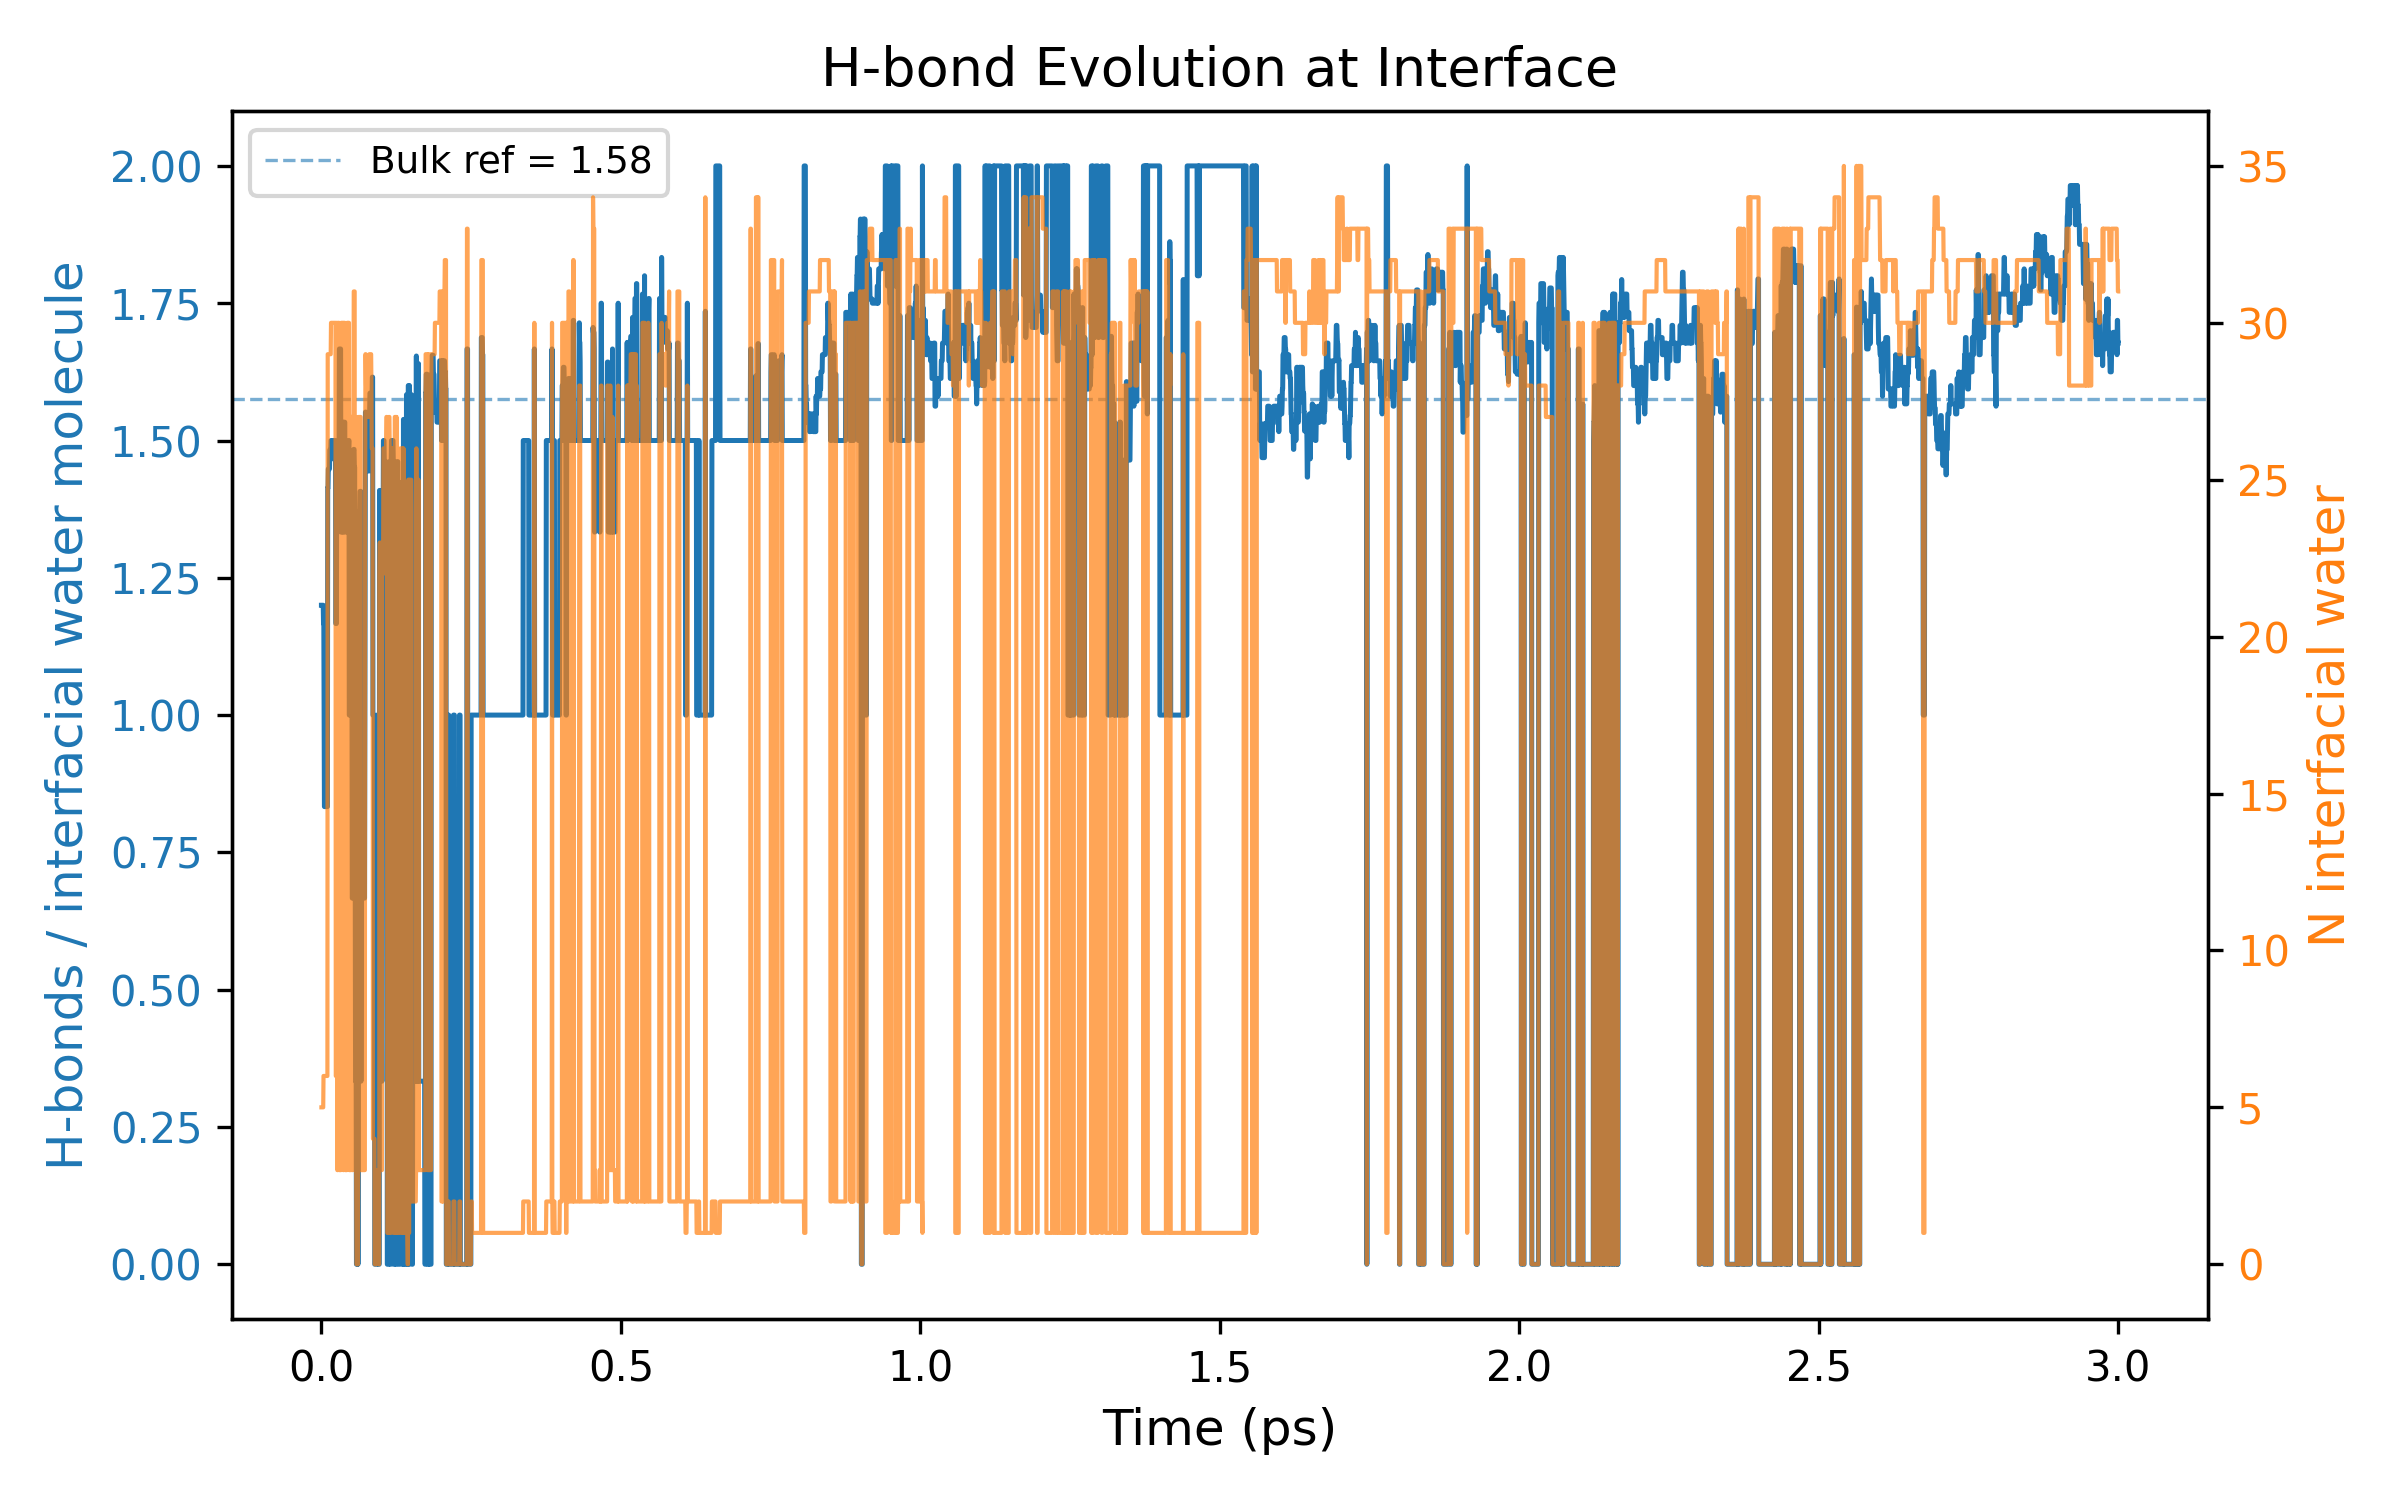

Source data for this figure (header and first rows):
Time_ps, HBonds_per_interfacial_water, N_interfacial_water
0.0, 1.2, 5
0.0005, 1.2, 5
0.001, 1.2, 5
0.0015, 1.2, 5
0.002, 1.2, 5
0.0025, 1.2, 5
0.003, 1.2, 5
0.0035, 1.167, 6
0.004, 1.167, 6
0.0045, 1.0, 6
0.005, 0.8333, 6
0.0055, 0.8333, 6
0.006, 0.8333, 6
0.0065, 0.8333, 6
0.007, 0.8333, 6
0.0075, 0.8333, 6
0.008, 0.8333, 6
0.0085, 0.8333, 6
0.009, 0.8333, 6
0.0095, 0.8333, 6
0.01, 0.8333, 6
0.0105, 1.414, 29
0.011, 1.414, 29
0.0115, 1.448, 29
0.012, 1.448, 29
0.0125, 1.448, 29
0.013, 1.448, 29
0.0135, 1.448, 29
0.014, 1.483, 29
0.0145, 1.483, 29
0.015, 1.483, 29
0.0155, 1.483, 29
0.016, 1.5, 30
0.0165, 1.5, 30
0.017, 1.5, 30
0.0175, 1.5, 30
0.018, 1.5, 30
0.0185, 1.5, 30
0.019, 1.467, 30
0.0195, 1.467, 30
0.02, 1.467, 30
0.0205, 1.467, 30
0.021, 1.467, 30
0.0215, 1.467, 30
0.022, 1.467, 30
0.0225, 1.467, 30
0.023, 1.5, 30
0.0235, 1.467, 30
0.024, 1.167, 6
0.0245, 1.167, 6
0.025, 1.167, 6
0.0255, 1.433, 30
0.026, 1.433, 30
0.0265, 1.333, 3
0.027, 1.333, 3
0.0275, 1.333, 3
0.028, 1.433, 30
0.0285, 1.467, 30
0.029, 1.467, 30
0.0295, 1.467, 30
... 5,941 more rows
